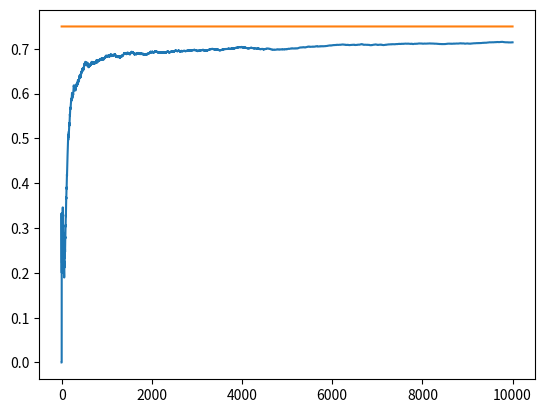

Recreate this plot in Python.
import matplotlib.pyplot as plt
import numpy as np

NUM_TRIALS = 10000
EPS = 0.1
MACHINE_PROBABILITIES = [0.2, 0.5, 0.75]


class Machine:
    def __init__(self, p):
        self.p = p
        self.p_estimated_mean = 0.0  # current estimated win rate
        self.N = 0.0  # num samples tried and collected so far

    def pull(self):
        random_num = np.random.random()  # [0.0, 1.0)
        return random_num < self.p

    def update(self, x):  # x = 0 or 1
        self.N += 1.0
        self.p_estimated_mean = ((self.N - 1) * self.p_estimated_mean + x) / self.N  # mean success rate


def experiment():
    machines = [Machine(m) for m in MACHINE_PROBABILITIES]
    rewards = np.zeros(NUM_TRIALS)
    num_of_times_explored = 0
    num_of_times_exploited = 0
    num_optimal = 0
    optimal_machine_index = np.argmax([m.p for m in machines])

    print("optimal machine number: ", optimal_machine_index)

    for i in range(NUM_TRIALS):
        # use epsilon-greedy to select next machine
        if np.random.random() < EPS:
            num_of_times_explored += 1
            machine_index = np.random.randint(len(machines))  # will give 0, 1 or 2
        else:
            num_of_times_exploited += 1
            machine_index = np.argmax([m.p_estimated_mean for m in machines])

        if machine_index == optimal_machine_index:
            num_optimal += 1

        # pull arm for machine with the largest sample
        m = machines[machine_index]
        x = m.pull()

        rewards[i] = x

        # update the distribution for machine whose arm we just pulled
        m.update(x)

    print(f"original machine probabilities: {MACHINE_PROBABILITIES}")
    for i, m in enumerate(machines):
        print(f"mean estimate for machine {i}: {m.p_estimated_mean}")

    print("total reward earned: ", rewards.sum())
    print("overall win rate: ", rewards.sum() / NUM_TRIALS)
    print("num_of_times_explored: ", num_of_times_explored)
    print("num_of_times_exploited: ", num_of_times_exploited)
    print("num times selected optimal machine: ", num_optimal)

    # plot the result
    cumulative_rewards = np.cumsum(rewards)
    win_rates = cumulative_rewards / (np.arange(NUM_TRIALS) + 1)
    plt.plot(win_rates)
    plt.plot(np.ones(NUM_TRIALS) * np.max(MACHINE_PROBABILITIES))
    plt.show()


if __name__ == '__main__':
    experiment()
